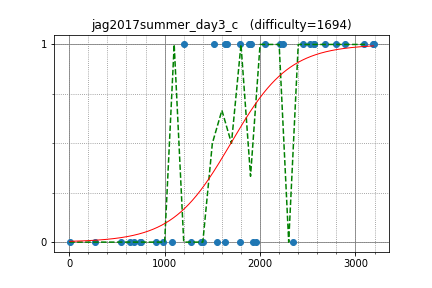

The table this chart was drawn from, first rows:
ainta, 3189.501442, 1
molamola, 3179, 1
Kmcode, 2570, 1
sigma425, 3088, 1
zscoder, 2793, 1
ryoissy, 2235, 1
TangentDay, 2448, 1
nwin, 2212, 1
latte0119, 2894, 1
wafrelka, 2560, 1
TumoiYorozu, 1790, 1
kzyKT, 2053, 1
startcpp, 1894, 1
gazelle, 1887, 1
rickytheta, 2679, 1
catupper, 2522, 1
leaf1415, 1901, 1
homesentinel, 1198, 1
physics0523, 1656, 1
Yang33, 1522, 1
noy72, 1635, 1
NASU41, 1632, 0
letranger, 1400, 0
Yuki_Utaai, 636.8, 0
TianXie, 2341, 0
x20, 1785, 0
nmnmnmnmnmnmnm, 1954, 0
rika0384, 1552, 0
gotutiyan, 274.4, 0
shi, 681.3, 0
m0bec, 906.3, 0
tookunn, 1379, 0
junzhou94, 3.025, 0
T_M, 544.7, 0
leafmoon, 1923, 0
koki1018, 748.2, 0
hatchi, 736.8, 0
ikd, 1275, 0
Kuske, 987.1, 0
daiota, 1082, 0
